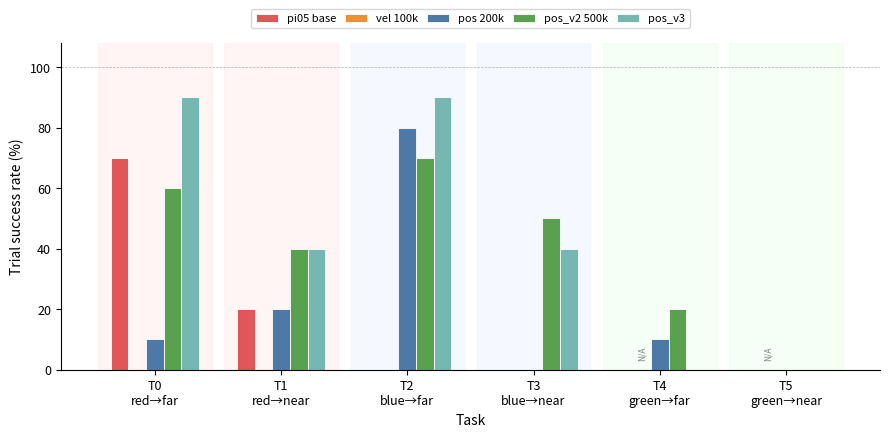

This figure's Python source: (Note: this script raises an exception after producing the figure.)
import matplotlib
matplotlib.use('Agg')
import matplotlib.pyplot as plt
import numpy as np
import os

tasks = ['T0\nred→far', 'T1\nred→near', 'T2\nblue→far', 'T3\nblue→near', 'T4\ngreen→far', 'T5\ngreen→near']
checkpoints = ['pi05\nbase', 'vel\n100k', 'pos\n200k', 'pos_v2\n500k', 'pos_v3']

# success / 10 trials → percentage
data = [
    [70,  0, 10, 60, 90],   # T0
    [20,  0, 20, 40, 40],   # T1
    [ 0,  0, 80, 70, 90],   # T2
    [ 0,  0,  0, 50, 40],   # T3
    [ 0, None, 10, 20,  0], # T4  (vel N/A)
    [ 0, None,  0,  0,  0], # T5  (vel N/A)
]

colors = [
    '#e15759',  # base    – muted red
    '#f28e2b',  # vel     – orange
    '#4e79a7',  # pos200k – blue
    '#59a14f',  # pos_v2  – green
    '#76b7b2',  # pos_v3  – teal
]

x = np.arange(len(tasks))
n_ckpts = len(checkpoints)
width = 0.14
offsets = np.linspace(-(n_ckpts-1)/2, (n_ckpts-1)/2, n_ckpts) * width

fig, ax = plt.subplots(figsize=(9, 4.5))

for ci, (label, color, offset) in enumerate(zip(checkpoints, colors, offsets)):
    vals = [data[ti][ci] if data[ti][ci] is not None else 0 for ti in range(len(tasks))]
    hatch = ['///' if data[ti][ci] is None else '' for ti in range(len(tasks))]
    bars = ax.bar(x + offset, vals, width, label=label.replace('\n', ' '),
                  color=color, edgecolor='white', linewidth=0.6)
    # mark N/A bars
    for ti, h in enumerate(hatch):
        if h:
            ax.bar(x[ti] + offset, 0, width, color='lightgrey',
                   edgecolor='grey', linewidth=0.6, hatch='///')

# success threshold line
ax.axhline(100, color='black', linewidth=0.5, linestyle='--', alpha=0.3)

# block colour bands (background shading)
for ti, c in enumerate(['#ffcccc', '#ffcccc', '#cce0ff', '#cce0ff', '#ccffcc', '#ccffcc']):
    ax.axvspan(ti - 0.45, ti + 0.45, color=c, alpha=0.18, zorder=0)

ax.set_xticks(x)
ax.set_xticklabels(tasks, fontsize=9)
ax.set_ylabel('Trial success rate (%)', fontsize=10)
ax.set_ylim(0, 108)
ax.set_yticks([0, 20, 40, 60, 80, 100])
ax.set_xlabel('Task', fontsize=10)
ax.legend(fontsize=8, ncol=5, loc='upper center', bbox_to_anchor=(0.5, 1.12),
          framealpha=0.8, columnspacing=0.8)
ax.spines[['top', 'right']].set_visible(False)
ax.tick_params(axis='both', labelsize=9)

# annotate N/A
for ti in [4, 5]:
    ax.text(ti + offsets[1], 3, 'N/A', ha='center', va='bottom',
            fontsize=6, color='grey', rotation=90)

plt.tight_layout()

out_dir = os.path.join(os.path.dirname(__file__), 'figures')
os.makedirs(out_dir, exist_ok=True)
out_pdf = os.path.join(out_dir, 'success_bar_chart.pdf')
out_png = os.path.join(out_dir, 'success_bar_chart.png')
plt.savefig(out_pdf, bbox_inches='tight', dpi=300)
plt.savefig(out_png, bbox_inches='tight', dpi=300)
print(f"Saved: {out_pdf}")
print(f"Saved: {out_png}")
